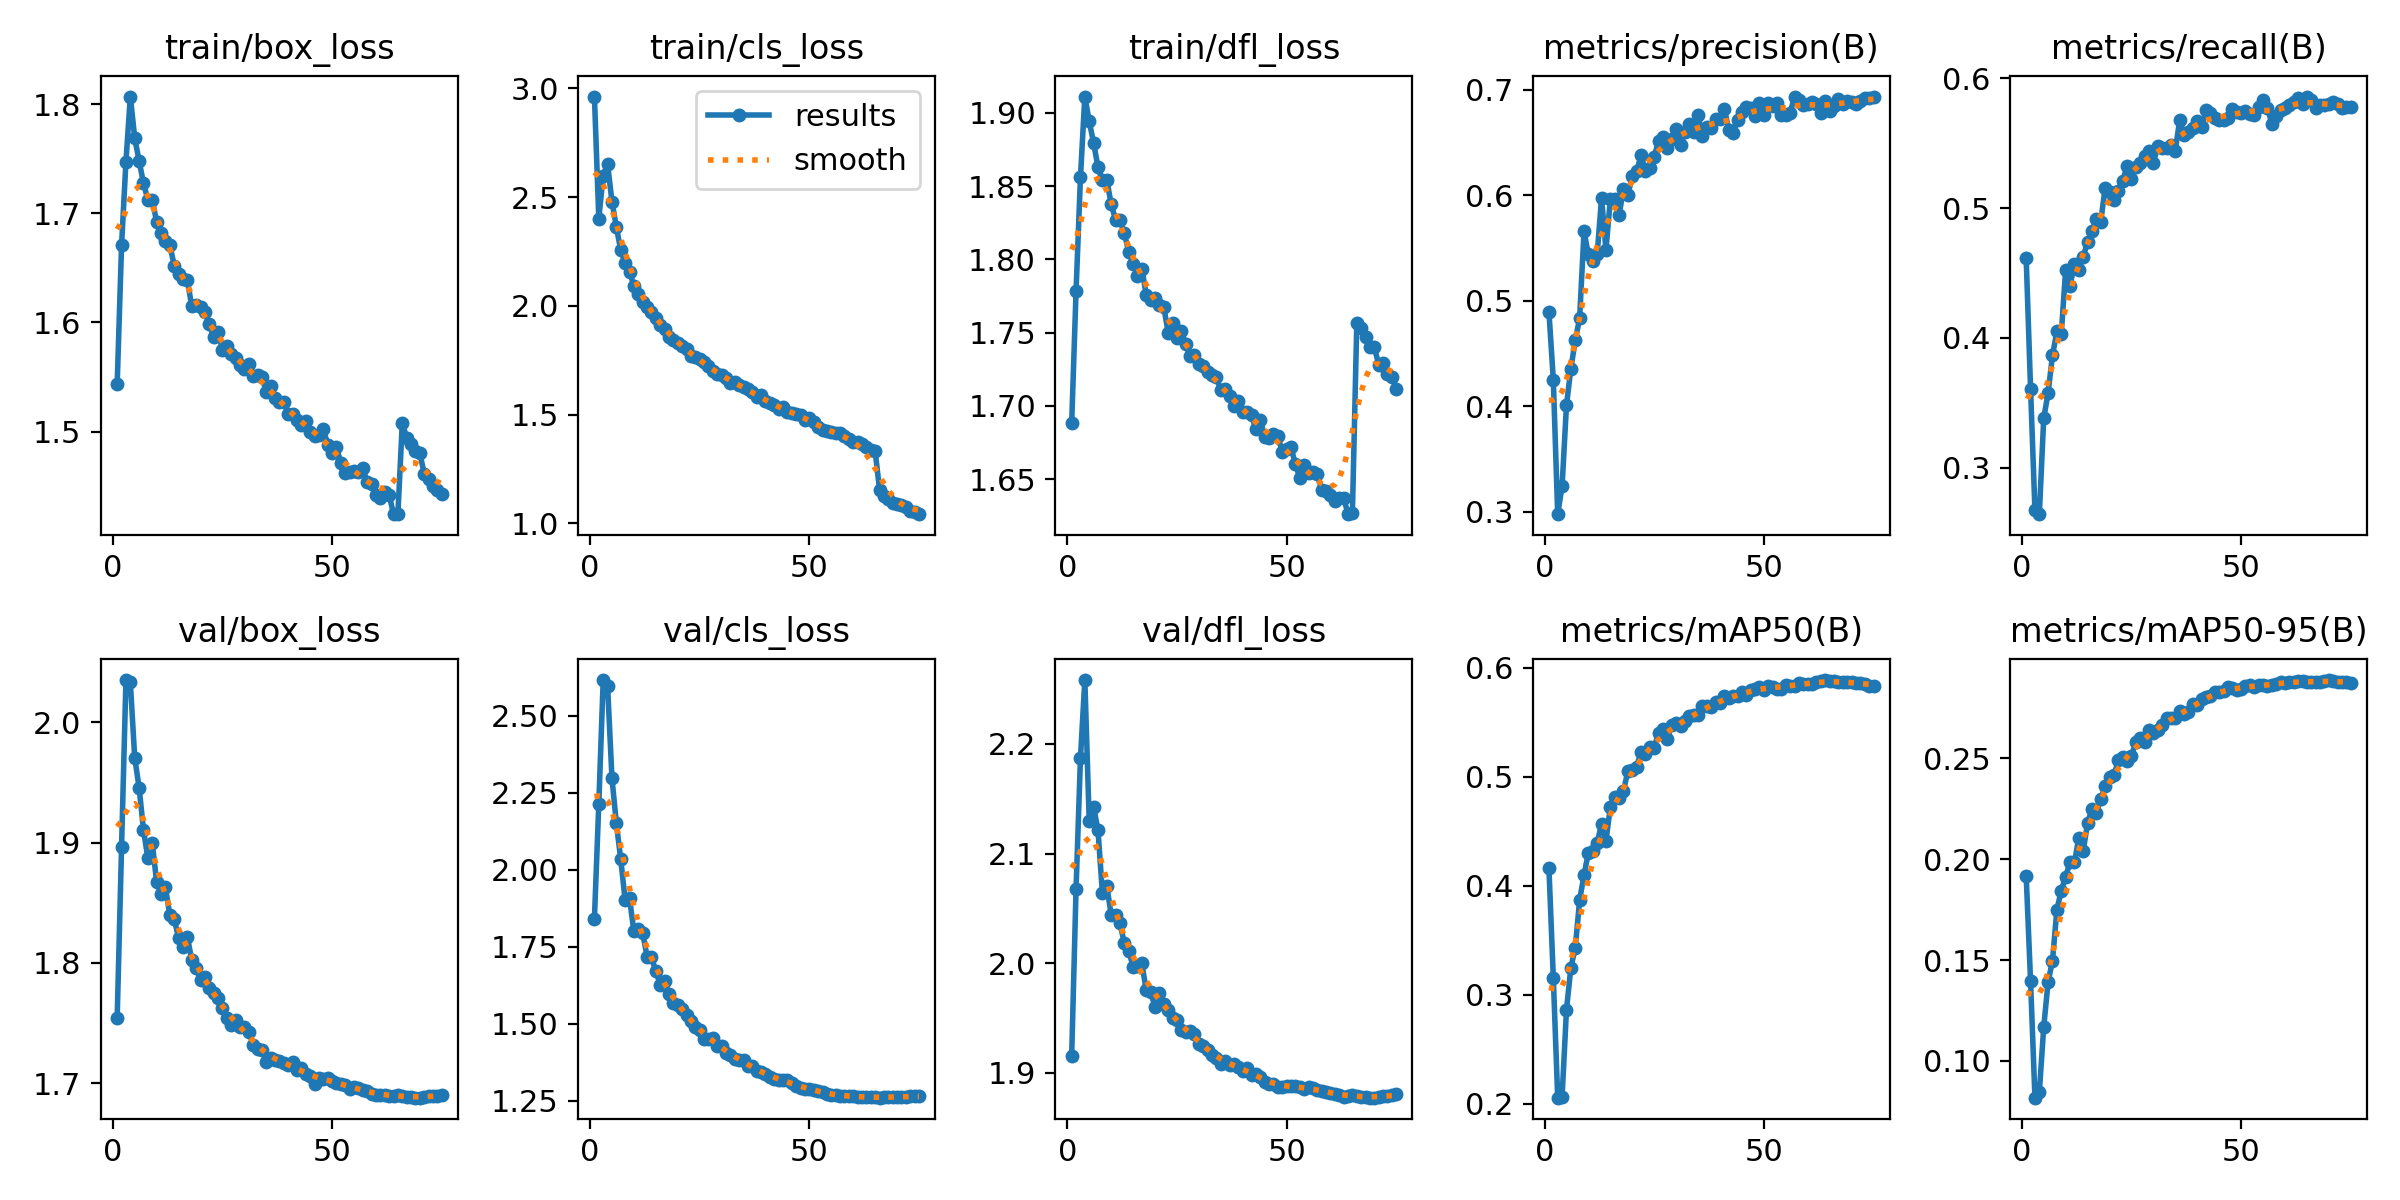

Source data for this figure (header and first rows):
epoch, train/box_loss, train/cls_loss, train/dfl_loss, metrics/precision(B), metrics/recall(B), metrics/mAP50(B), metrics/mAP50-95(B), val/box_loss, val/cls_loss, val/dfl_loss, lr/pg0, lr/pg1, lr/pg2
1, 1.543, 2.962, 1.688, 0.4895, 0.4616, 0.4163, 0.1919, 1.754, 1.841, 1.915, 0.003329, 0.003329, 0.003329
2, 1.671, 2.402, 1.778, 0.4249, 0.3609, 0.3156, 0.1395, 1.897, 2.214, 2.068, 0.006575, 0.006575, 0.006575
3, 1.747, 2.599, 1.856, 0.2975, 0.2672, 0.2056, 0.0818, 2.035, 2.615, 2.187, 0.009732, 0.009732, 0.009732
4, 1.807, 2.652, 1.911, 0.324, 0.2642, 0.2064, 0.0845, 2.033, 2.597, 2.258, 0.009604, 0.009604, 0.009604
5, 1.769, 2.479, 1.894, 0.4008, 0.3381, 0.2862, 0.1168, 1.971, 2.296, 2.129, 0.009472, 0.009472, 0.009472
6, 1.748, 2.363, 1.879, 0.4355, 0.3577, 0.3247, 0.1391, 1.946, 2.15, 2.143, 0.00934, 0.00934, 0.00934
7, 1.728, 2.256, 1.863, 0.4622, 0.3866, 0.3429, 0.1497, 1.911, 2.033, 2.121, 0.009208, 0.009208, 0.009208
8, 1.712, 2.199, 1.854, 0.4834, 0.405, 0.3868, 0.1749, 1.887, 1.901, 2.064, 0.009076, 0.009076, 0.009076
9, 1.712, 2.157, 1.854, 0.5656, 0.4034, 0.41, 0.1845, 1.9, 1.907, 2.071, 0.008944, 0.008944, 0.008944
10, 1.692, 2.093, 1.838, 0.5437, 0.4521, 0.4304, 0.1914, 1.867, 1.799, 2.044, 0.008812, 0.008812, 0.008812
11, 1.682, 2.054, 1.827, 0.5371, 0.4401, 0.432, 0.1985, 1.857, 1.808, 2.044, 0.00868, 0.00868, 0.00868
12, 1.674, 2.019, 1.827, 0.5438, 0.457, 0.4391, 0.1985, 1.863, 1.794, 2.036, 0.008548, 0.008548, 0.008548
13, 1.671, 1.994, 1.818, 0.5975, 0.4519, 0.4569, 0.2104, 1.84, 1.718, 2.019, 0.008416, 0.008416, 0.008416
14, 1.652, 1.973, 1.805, 0.5481, 0.4625, 0.441, 0.2041, 1.837, 1.715, 2.011, 0.008284, 0.008284, 0.008284
15, 1.644, 1.943, 1.797, 0.5959, 0.4738, 0.4722, 0.2179, 1.821, 1.67, 1.997, 0.008152, 0.008152, 0.008152
16, 1.64, 1.91, 1.789, 0.5961, 0.4821, 0.4811, 0.225, 1.813, 1.626, 1.998, 0.00802, 0.00802, 0.00802
17, 1.639, 1.894, 1.794, 0.5809, 0.4914, 0.4805, 0.2229, 1.822, 1.639, 2, 0.007888, 0.007888, 0.007888
18, 1.615, 1.856, 1.776, 0.6062, 0.4896, 0.4871, 0.2298, 1.802, 1.596, 1.975, 0.007756, 0.007756, 0.007756
19, 1.616, 1.843, 1.772, 0.6003, 0.5157, 0.5051, 0.2361, 1.796, 1.568, 1.974, 0.007624, 0.007624, 0.007624
20, 1.614, 1.828, 1.773, 0.6178, 0.5121, 0.5065, 0.2408, 1.786, 1.559, 1.96, 0.007492, 0.007492, 0.007492
21, 1.609, 1.816, 1.769, 0.6225, 0.5064, 0.5091, 0.2415, 1.788, 1.548, 1.973, 0.00736, 0.00736, 0.00736
22, 1.598, 1.8, 1.767, 0.6376, 0.513, 0.5231, 0.249, 1.779, 1.528, 1.963, 0.007228, 0.007228, 0.007228
23, 1.586, 1.769, 1.75, 0.6226, 0.5211, 0.5212, 0.2509, 1.775, 1.508, 1.958, 0.007096, 0.007096, 0.007096
24, 1.592, 1.766, 1.756, 0.6258, 0.5321, 0.5277, 0.2488, 1.771, 1.488, 1.95, 0.006964, 0.006964, 0.006964
25, 1.575, 1.755, 1.746, 0.6363, 0.5227, 0.5268, 0.2512, 1.763, 1.478, 1.948, 0.006832, 0.006832, 0.006832
26, 1.578, 1.742, 1.751, 0.6517, 0.5317, 0.5404, 0.2582, 1.754, 1.45, 1.939, 0.0067, 0.0067, 0.0067
27, 1.571, 1.722, 1.742, 0.6547, 0.5344, 0.5442, 0.2602, 1.748, 1.451, 1.937, 0.006568, 0.006568, 0.006568
28, 1.568, 1.7, 1.734, 0.6448, 0.5399, 0.535, 0.2582, 1.752, 1.453, 1.938, 0.006436, 0.006436, 0.006436
29, 1.561, 1.685, 1.735, 0.6535, 0.544, 0.5478, 0.2639, 1.746, 1.429, 1.935, 0.006304, 0.006304, 0.006304
30, 1.557, 1.681, 1.728, 0.6628, 0.5346, 0.549, 0.2626, 1.747, 1.428, 1.927, 0.006172, 0.006172, 0.006172
31, 1.562, 1.67, 1.727, 0.6473, 0.5479, 0.5465, 0.264, 1.743, 1.406, 1.924, 0.00604, 0.00604, 0.00604
32, 1.551, 1.647, 1.723, 0.6599, 0.5461, 0.5511, 0.2665, 1.732, 1.398, 1.921, 0.005908, 0.005908, 0.005908
33, 1.551, 1.648, 1.721, 0.6672, 0.5464, 0.5561, 0.2698, 1.728, 1.385, 1.916, 0.005776, 0.005776, 0.005776
34, 1.55, 1.634, 1.719, 0.6596, 0.5483, 0.5566, 0.2702, 1.728, 1.383, 1.914, 0.005644, 0.005644, 0.005644
35, 1.536, 1.628, 1.711, 0.6763, 0.5443, 0.5568, 0.27, 1.718, 1.382, 1.908, 0.005512, 0.005512, 0.005512
36, 1.542, 1.616, 1.711, 0.656, 0.5678, 0.5645, 0.2733, 1.721, 1.361, 1.911, 0.00538, 0.00538, 0.00538
37, 1.53, 1.606, 1.707, 0.6644, 0.5566, 0.5652, 0.2718, 1.72, 1.363, 1.907, 0.005248, 0.005248, 0.005248
38, 1.527, 1.581, 1.7, 0.6639, 0.5589, 0.5637, 0.273, 1.718, 1.345, 1.908, 0.005116, 0.005116, 0.005116
39, 1.527, 1.59, 1.704, 0.6726, 0.562, 0.5685, 0.2768, 1.717, 1.343, 1.905, 0.004984, 0.004984, 0.004984
40, 1.516, 1.562, 1.696, 0.6719, 0.5669, 0.5677, 0.2763, 1.715, 1.338, 1.902, 0.004852, 0.004852, 0.004852
41, 1.516, 1.553, 1.696, 0.6816, 0.5626, 0.5743, 0.2792, 1.718, 1.326, 1.905, 0.00472, 0.00472, 0.00472
42, 1.511, 1.543, 1.694, 0.662, 0.5752, 0.5721, 0.2805, 1.711, 1.32, 1.898, 0.004588, 0.004588, 0.004588
43, 1.506, 1.524, 1.684, 0.6593, 0.5733, 0.5736, 0.2811, 1.713, 1.317, 1.899, 0.004456, 0.004456, 0.004456
44, 1.51, 1.535, 1.69, 0.6711, 0.5694, 0.5739, 0.283, 1.708, 1.316, 1.897, 0.004324, 0.004324, 0.004324
45, 1.5, 1.513, 1.679, 0.6784, 0.5678, 0.578, 0.2831, 1.706, 1.316, 1.892, 0.004192, 0.004192, 0.004192
46, 1.496, 1.507, 1.678, 0.6836, 0.5676, 0.5754, 0.2834, 1.7, 1.308, 1.89, 0.00406, 0.00406, 0.00406
47, 1.497, 1.504, 1.681, 0.6827, 0.569, 0.5793, 0.2853, 1.704, 1.298, 1.89, 0.003928, 0.003928, 0.003928
48, 1.502, 1.5, 1.679, 0.6746, 0.5762, 0.5804, 0.2849, 1.704, 1.292, 1.887, 0.003796, 0.003796, 0.003796
49, 1.488, 1.475, 1.669, 0.6869, 0.5736, 0.5827, 0.2839, 1.705, 1.289, 1.887, 0.003664, 0.003664, 0.003664
50, 1.481, 1.485, 1.67, 0.6759, 0.5735, 0.5798, 0.2845, 1.702, 1.288, 1.888, 0.003532, 0.003532, 0.003532
51, 1.486, 1.465, 1.672, 0.6869, 0.575, 0.5828, 0.2857, 1.7, 1.285, 1.888, 0.0034, 0.0034, 0.0034
52, 1.471, 1.445, 1.66, 0.6843, 0.5728, 0.5827, 0.2862, 1.7, 1.281, 1.888, 0.003268, 0.003268, 0.003268
53, 1.462, 1.431, 1.651, 0.6873, 0.5718, 0.5804, 0.2854, 1.698, 1.276, 1.887, 0.003136, 0.003136, 0.003136
54, 1.463, 1.424, 1.659, 0.6758, 0.5777, 0.5807, 0.2863, 1.695, 1.272, 1.886, 0.003004, 0.003004, 0.003004
55, 1.464, 1.422, 1.654, 0.6755, 0.5836, 0.5838, 0.2863, 1.696, 1.268, 1.887, 0.002872, 0.002872, 0.002872
56, 1.463, 1.417, 1.655, 0.6781, 0.5773, 0.5837, 0.2858, 1.696, 1.267, 1.886, 0.00274, 0.00274, 0.00274
57, 1.466, 1.416, 1.654, 0.6934, 0.5651, 0.5835, 0.2862, 1.694, 1.265, 1.885, 0.002608, 0.002608, 0.002608
58, 1.454, 1.403, 1.642, 0.6897, 0.5712, 0.5858, 0.2871, 1.694, 1.264, 1.884, 0.002476, 0.002476, 0.002476
59, 1.452, 1.387, 1.642, 0.6853, 0.5758, 0.5852, 0.2878, 1.691, 1.265, 1.883, 0.002344, 0.002344, 0.002344
60, 1.442, 1.375, 1.639, 0.6859, 0.5773, 0.585, 0.2875, 1.691, 1.264, 1.882, 0.002212, 0.002212, 0.002212
... 15 more rows
